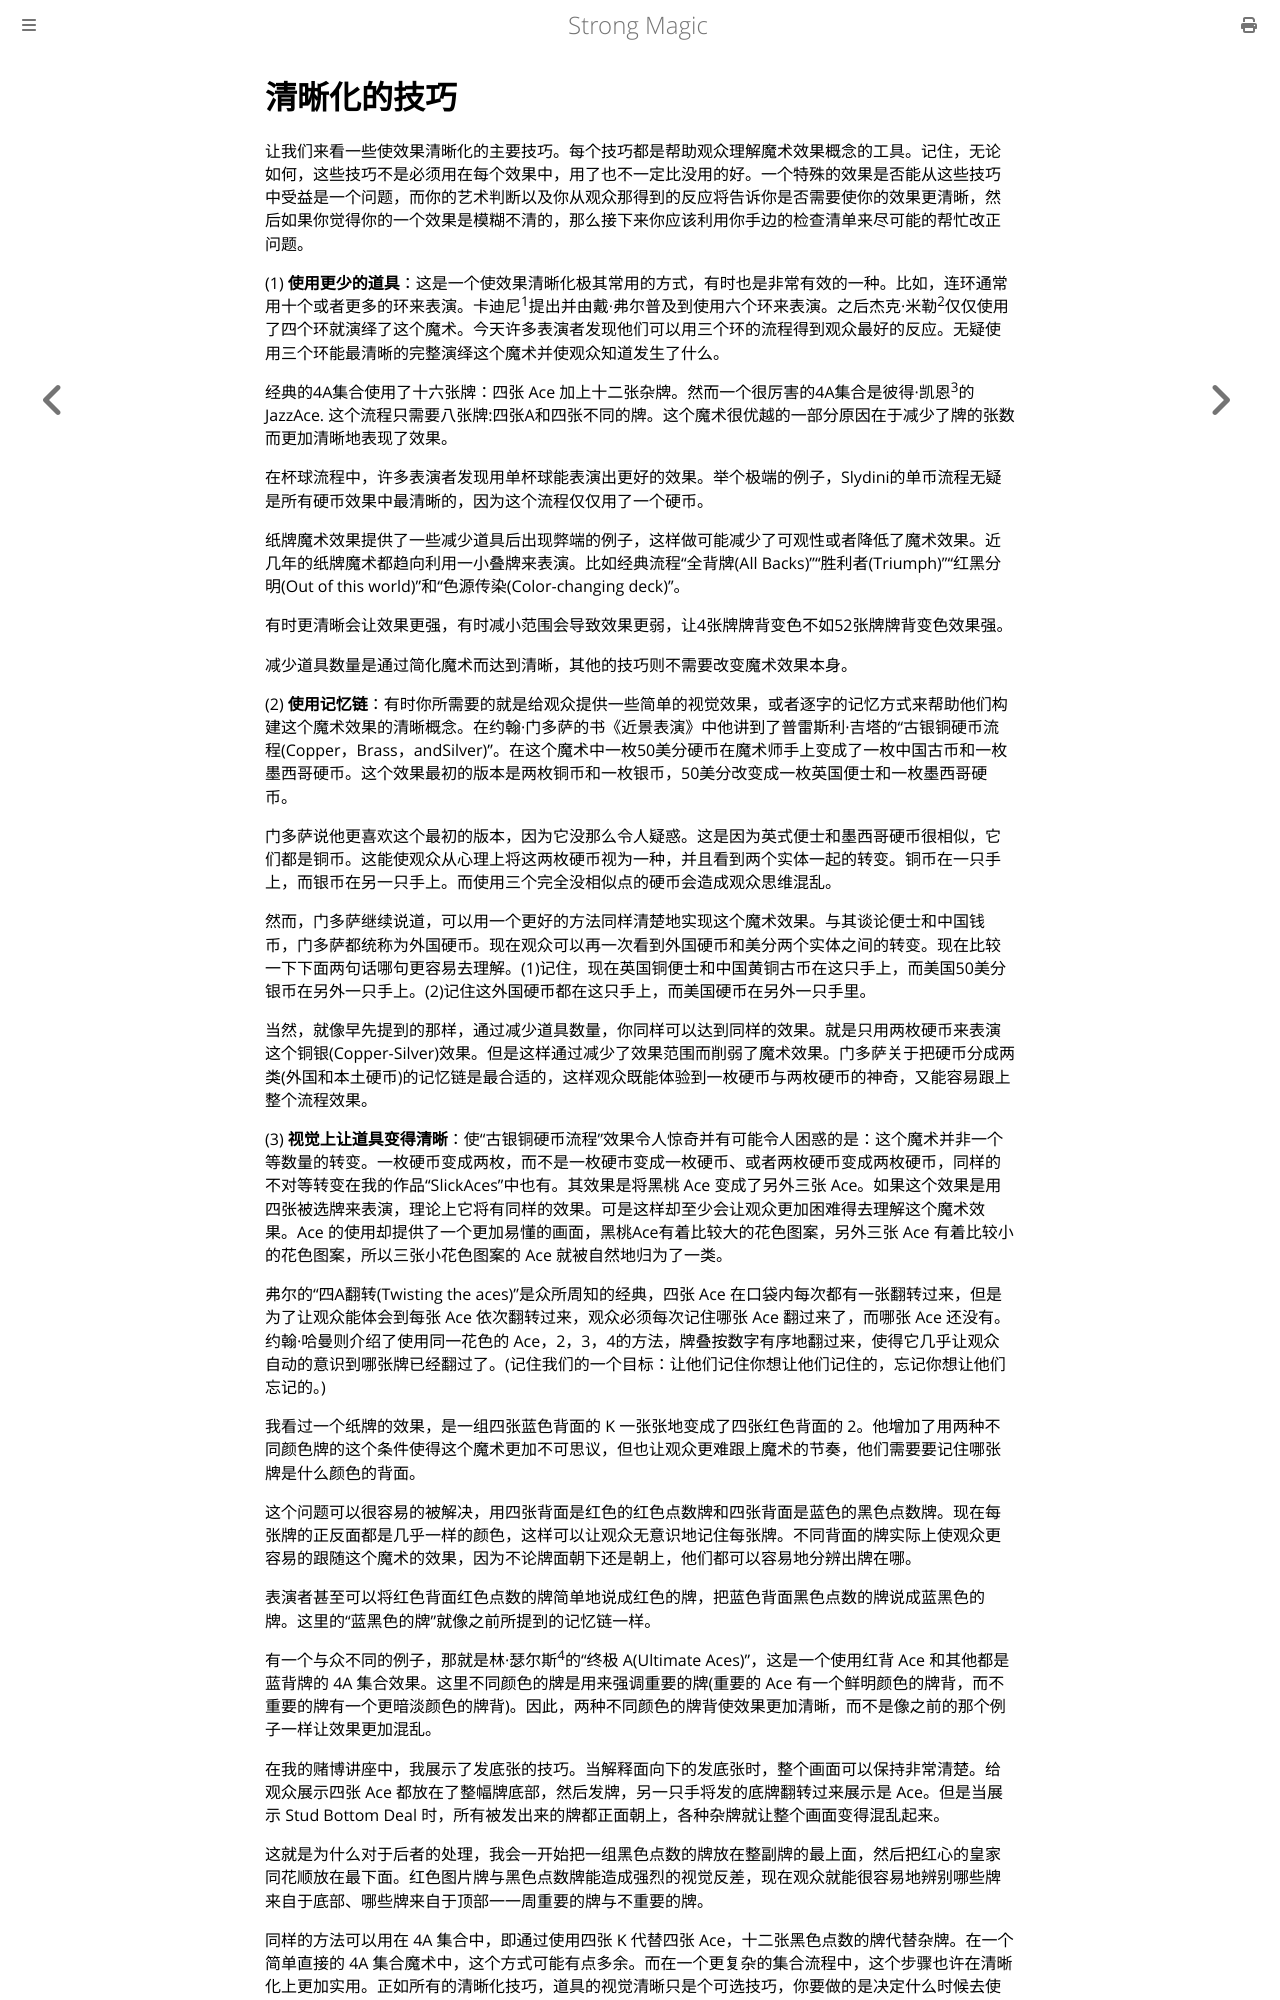

repository: ZJY0516/strong-magic · page: clarity/clarifying-techniques.html · generator: mdbook

# 清晰化的技巧

让我们来看一些使效果清晰化的主要技巧。每个技巧都是帮助观众理解魔术效果概念的工具。记住，无论如何，这些技巧不是必须用在每个效果中，用了也不一定比没用的好。一个特殊的效果是否能从这些技巧中受益是一个问题，而你的艺术判断以及你从观众那得到的反应将告诉你是否需要使你的效果更清晰，然后如果你觉得你的一个效果是模糊不清的，那么接下来你应该利用你手边的检查清单来尽可能的帮忙改正问题。

(1) **使用更少的道具**：这是一个使效果清晰化极其常用的方式，有时也是非常有效的一种。比如，连环通常用十个或者更多的环来表演。卡迪尼<sup>1</sup>提出并由戴·弗尔普及到使用六个环来表演。之后杰克·米勒<sup>2</sup>仅仅使用了四个环就演绎了这个魔术。今天许多表演者发现他们可以用三个环的流程得到观众最好的反应。无疑使用三个环能最清晰的完整演绎这个魔术并使观众知道发生了什么。

经典的4A集合使用了十六张牌：四张 Ace 加上十二张杂牌。然而一个很厉害的4A集合是彼得·凯恩<sup>3</sup>的 JazzAce. 这个流程只需要八张牌:四张A和四张不同的牌。这个魔术很优越的一部分原因在于减少了牌的张数而更加清晰地表现了效果。

在杯球流程中，许多表演者发现用单杯球能表演出更好的效果。举个极端的例子，Slydini的单币流程无疑是所有硬币效果中最清晰的，因为这个流程仅仅用了一个硬币。

纸牌魔术效果提供了一些减少道具后出现弊端的例子，这样做可能减少了可观性或者降低了魔术效果。近几年的纸牌魔术都趋向利用一小叠牌来表演。比如经典流程“全背牌(All Backs)”“胜利者(Triumph)”“红黑分明(Out of this world)”和“色源传染(Color-changing deck)”。

有时更清晰会让效果更强，有时减小范围会导致效果更弱，让4张牌牌背变色不如52张牌牌背变色效果强。

减少道具数量是通过简化魔术而达到清晰，其他的技巧则不需要改变魔术效果本身。

(2) **使用记忆链**：有时你所需要的就是给观众提供一些简单的视觉效果，或者逐字的记忆方式来帮助他们构建这个魔术效果的清晰概念。在约翰·门多萨的书《近景表演》中他讲到了普雷斯利·吉塔的“古银铜硬币流程(Copper，Brass，andSilver)”。在这个魔术中一枚50美分硬币在魔术师手上变成了一枚中国古币和一枚墨西哥硬币。这个效果最初的版本是两枚铜币和一枚银币，50美分改变成一枚英国便士和一枚墨西哥硬币。

门多萨说他更喜欢这个最初的版本，因为它没那么令人疑惑。这是因为英式便士和墨西哥硬币很相似，它们都是铜币。这能使观众从心理上将这两枚硬币视为一种，并且看到两个实体一起的转变。铜币在一只手上，而银币在另一只手上。而使用三个完全没相似点的硬币会造成观众思维混乱。

然而，门多萨继续说道，可以用一个更好的方法同样清楚地实现这个魔术效果。与其谈论便士和中国钱币，门多萨都统称为外国硬币。现在观众可以再一次看到外国硬币和美分两个实体之间的转变。现在比较一下下面两句话哪句更容易去理解。(1)记住，现在英国铜便士和中国黄铜古币在这只手上，而美国50美分银币在另外一只手上。(2)记住这外国硬币都在这只手上，而美国硬币在另外一只手里。

当然，就像早先提到的那样，通过减少道具数量，你同样可以达到同样的效果。就是只用两枚硬币来表演这个铜银(Copper-Silver)效果。但是这样通过减少了效果范围而削弱了魔术效果。门多萨关于把硬币分成两类(外国和本土硬币)的记忆链是最合适的，这样观众既能体验到一枚硬币与两枚硬币的神奇，又能容易跟上整个流程效果。

(3) **视觉上让道具变得清晰**：使“古银铜硬币流程”效果令人惊奇并有可能令人困惑的是：这个魔术并非一个等数量的转变。一枚硬币变成两枚，而不是一枚硬市变成一枚硬币、或者两枚硬币变成两枚硬币，同样的不对等转变在我的作品“SlickAces”中也有。其效果是将黑桃 Ace 变成了另外三张 Ace。如果这个效果是用四张被选牌来表演，理论上它将有同样的效果。可是这样却至少会让观众更加困难得去理解这个魔术效果。Ace 的使用却提供了一个更加易懂的画面，黑桃Ace有着比较大的花色图案，另外三张 Ace 有着比较小的花色图案，所以三张小花色图案的 Ace 就被自然地归为了一类。

弗尔的“四A翻转(Twisting the aces)”是众所周知的经典，四张 Ace 在口袋内每次都有一张翻转过来，但是为了让观众能体会到每张 Ace 依次翻转过来，观众必须每次记住哪张 Ace 翻过来了，而哪张 Ace 还没有。约翰·哈曼则介绍了使用同一花色的 Ace，2，3，4的方法，牌叠按数字有序地翻过来，使得它几乎让观众自动的意识到哪张牌已经翻过了。(记住我们的一个目标：让他们记住你想让他们记住的，忘记你想让他们忘记的。)

我看过一个纸牌的效果，是一组四张蓝色背面的 K 一张张地变成了四张红色背面的 2。他增加了用两种不同颜色牌的这个条件使得这个魔术更加不可思议，但也让观众更难跟上魔术的节奏，他们需要要记住哪张牌是什么颜色的背面。

这个问题可以很容易的被解决，用四张背面是红色的红色点数牌和四张背面是蓝色的黑色点数牌。现在每张牌的正反面都是几乎一样的颜色，这样可以让观众无意识地记住每张牌。不同背面的牌实际上使观众更容易的跟随这个魔术的效果，因为不论牌面朝下还是朝上，他们都可以容易地分辨出牌在哪。

表演者甚至可以将红色背面红色点数的牌简单地说成红色的牌，把蓝色背面黑色点数的牌说成蓝黑色的牌。这里的“蓝黑色的牌”就像之前所提到的记忆链一样。

有一个与众不同的例子，那就是林·瑟尔斯<sup>4</sup>的“终极 A(Ultimate Aces)”，这是一个使用红背 Ace 和其他都是蓝背牌的 4A 集合效果。这里不同颜色的牌是用来强调重要的牌(重要的 Ace 有一个鲜明颜色的牌背，而不重要的牌有一个更暗淡颜色的牌背)。因此，两种不同颜色的牌背使效果更加清晰，而不是像之前的那个例子一样让效果更加混乱。

在我的赌博讲座中，我展示了发底张的技巧。当解释面向下的发底张时，整个画面可以保持非常清楚。给观众展示四张 Ace 都放在了整幅牌底部，然后发牌，另一只手将发的底牌翻转过来展示是 Ace。但是当展示 Stud Bottom Deal 时，所有被发出来的牌都正面朝上，各种杂牌就让整个画面变得混乱起来。

这就是为什么对于后者的处理，我会一开始把一组黑色点数的牌放在整副牌的最上面，然后把红心的皇家同花顺放在最下面。红色图片牌与黑色点数牌能造成强烈的视觉反差，现在观众就能很容易地辨别哪些牌来自于底部、哪些牌来自于顶部一一周重要的牌与不重要的牌。
